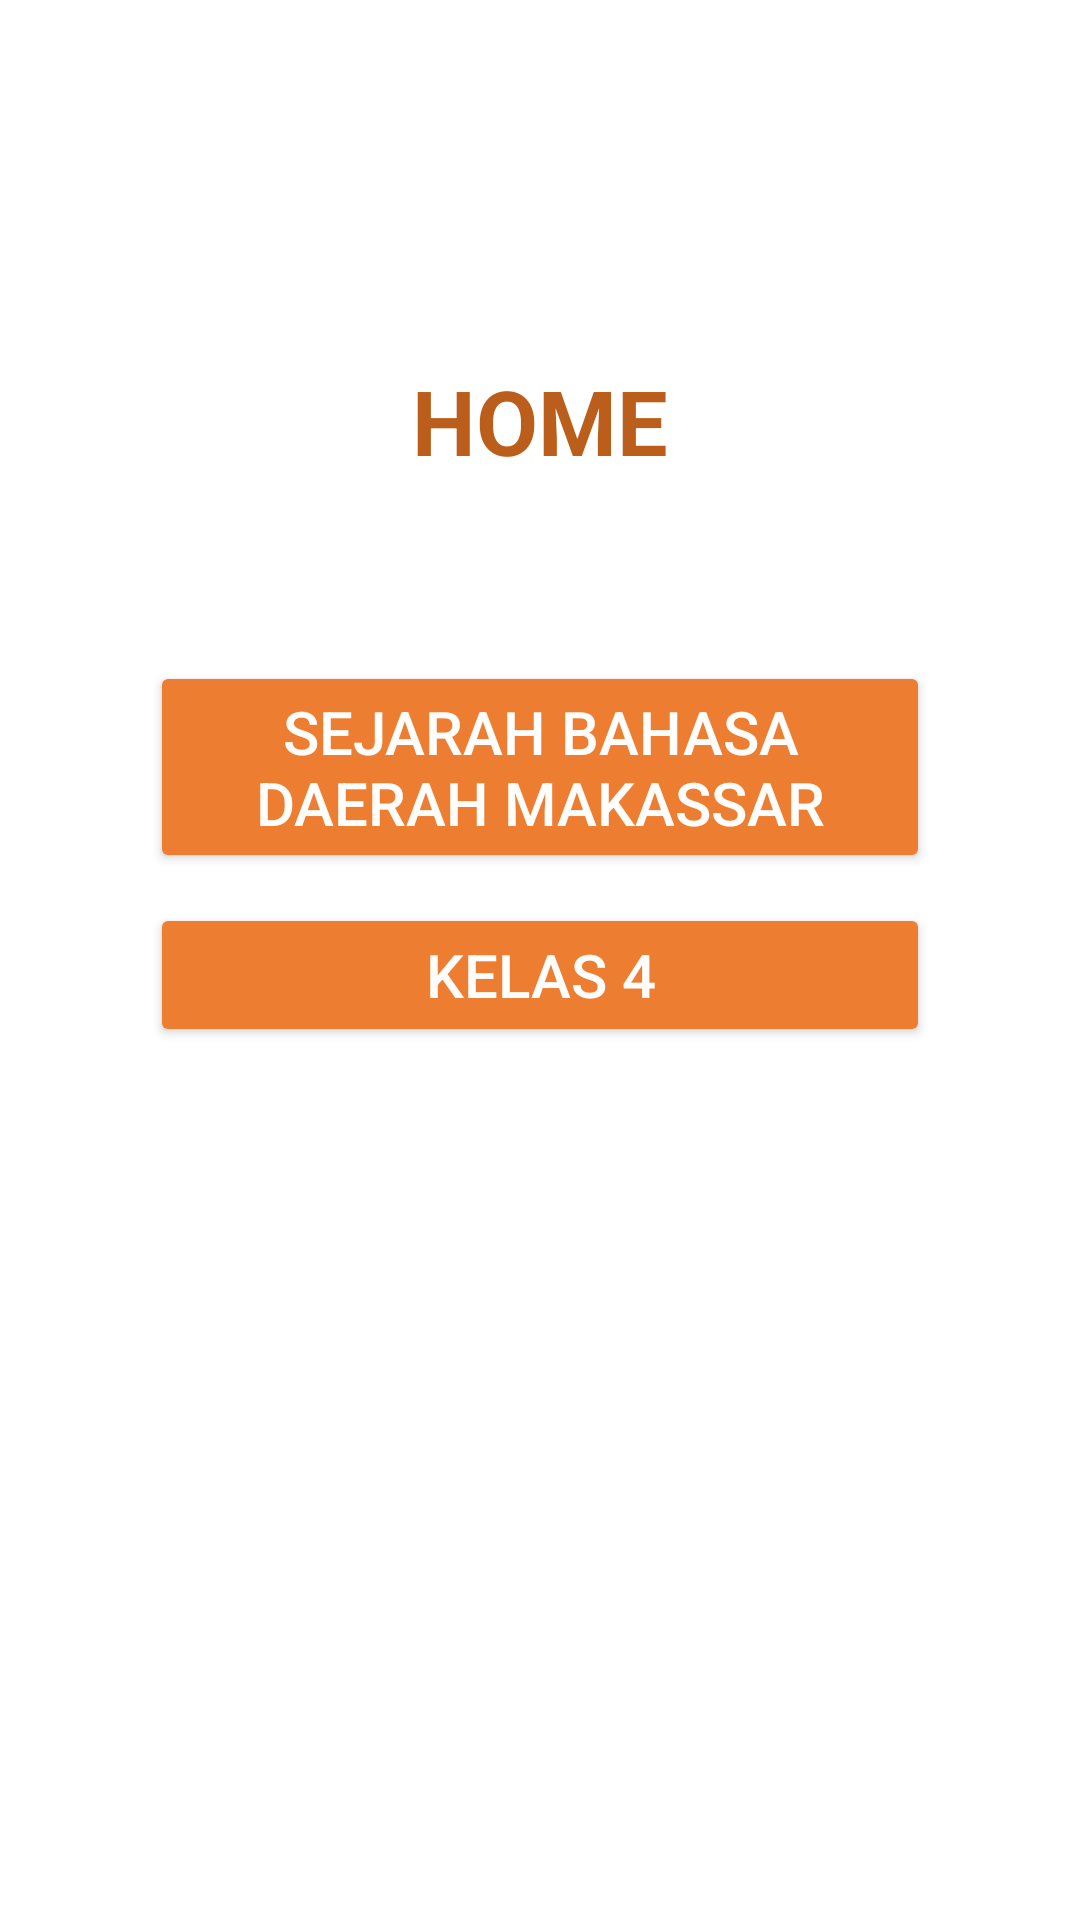

Layout XML and referenced resources for this Android screen:
<!-- AndroidManifest.xml: application theme Theme.PerpusSMP -->
<!-- res/layout/activity_home.xml -->
<?xml version="1.0" encoding="utf-8"?>
<LinearLayout xmlns:android="http://schemas.android.com/apk/res/android"
    xmlns:app="http://schemas.android.com/apk/res-auto"
    xmlns:tools="http://schemas.android.com/tools"
    android:layout_width="match_parent"
    android:layout_height="match_parent"
    android:orientation="vertical"
    tools:context=".home.HomeActivity">

    <TextView
        android:layout_width="match_parent"
        android:layout_height="wrap_content"
        android:textStyle="bold"
        android:textSize="30sp"
        android:textColor="@color/text_color"
        android:textAlignment="center"
        android:layout_marginTop="120dp"
        android:text="HOME"/>

    <Button
        android:id="@+id/btnSejarahBhsDaerah"
        android:layout_width="260dp"
        android:layout_height="wrap_content"
        android:layout_gravity="center"
        android:layout_marginTop="60dp"
        android:backgroundTint="@color/button_color"
        android:textColor="@color/text_white"
        android:text="SEJARAH BAHASA DAERAH MAKASSAR"
        android:textSize="20sp"
        />

    <Button
        android:id="@+id/btnKelas"
        android:layout_width="260dp"
        android:layout_height="wrap_content"
        android:layout_gravity="center"
        android:layout_marginTop="10dp"
        android:backgroundTint="@color/button_color"
        android:textColor="@color/text_white"
        android:text="KELAS 4"
        android:textSize="20sp"
        />

</LinearLayout>
<!-- resources referenced by this layout -->
<resources>
  <color name="button_color">#ed7d31</color>
  <color name="text_color">#bb5e1c</color>
  <color name="text_white">#fffefd</color>
  <style name="Theme.PerpusSMP" parent="Theme.MaterialComponents.Light">
          
          <item name="colorPrimary">@color/button_color</item>
          <item name="colorPrimaryVariant">@color/button_color</item>
          <item name="colorOnPrimary">@color/white</item>
          
          <item name="colorSecondary">@color/teal_200</item>
          <item name="colorSecondaryVariant">@color/teal_700</item>
          <item name="colorOnSecondary">@color/black</item>
          
          <item name="android:statusBarColor" tools:targetApi="l">?attr/colorPrimaryVariant</item>
          
      </style>
  <color name="white">#FFFFFFFF</color>
  <color name="teal_200">#FF03DAC5</color>
  <color name="teal_700">#FF018786</color>
  <color name="black">#FF000000</color>
</resources>
